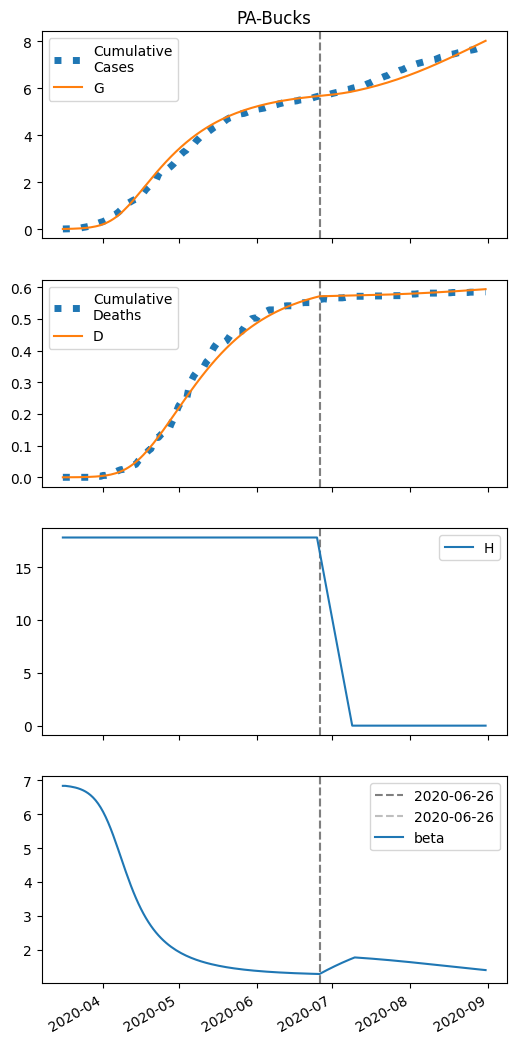

Data behind this chart, as committed beside it:
series, 2020-03-16, 2020-03-17, 2020-03-18, 2020-03-19, 2020-03-20, 2020-03-21, 2020-03-22, 2020-03-23, 2020-03-24, 2020-03-25, 2020-03-26, 2020-03-27, 2020-03-28, 2020-03-29, 2020-03-30, 2020-03-31, 2020-04-01, 2020-04-02, 2020-04-03, 2020-04-04, 2020-04-05, 2020-04-06, 2020-04-07
S, 31391, 31389, 31387, 31385, 31381, 31377, 31372, 31366, 31358, 31348, 31336, 31322, 31304, 31283, 31257, 31226, 31189, 31145, 31095, 31036, 30970, 30895, 30812
I, 5.0, 6.24, 7.784, 9.707, 12.1, 15.06, 18.74, 23.3, 28.92, 35.83, 44.32, 54.67, 67.26, 82.44, 100.6, 122.3, 147.7, 177.3, 211.3, 249.8, 292.8, 340, 391.1
IH, 0.0, 0.2, 0.3171, 0.4183, 0.5294, 0.6625, 0.8261, 1.028, 1.279, 1.588, 1.969, 2.437, 3.009, 3.705, 4.548, 5.56, 6.766, 8.191, 9.855, 11.78, 13.96, 16.42, 19.14
IN, 0.2687, 0.5182, 0.8166, 1.177, 1.614, 2.149, 2.805, 3.612, 4.606, 5.832, 7.341, 9.199, 11.48, 14.28, 17.69, 21.83, 26.85, 32.87, 40.05, 48.55, 58.5, 70.06, 83.33
D, 0.01, 0.01, 0.04253, 0.0941, 0.1621, 0.2482, 0.356, 0.4903, 0.6576, 0.8656, 1.124, 1.444, 1.841, 2.33, 2.933, 3.672, 4.577, 5.677, 7.009, 8.612, 10.53, 12.8, 15.47
R, 0.0, 0.01918, 0.1562, 0.373, 0.6661, 1.046, 1.531, 2.144, 2.916, 3.884, 5.094, 6.603, 8.478, 10.8, 13.67, 17.21, 21.55, 26.85, 33.29, 41.07, 50.43, 61.59, 74.8
G, 5.0, 6.709, 8.838, 11.49, 14.79, 18.89, 23.98, 30.29, 38.1, 47.72, 59.57, 74.08, 91.78, 113.3, 139.2, 170.3, 207.2, 250.6, 301.2, 359.5, 425.9, 500.6, 583.5
H, 17820, 17820, 17820, 17820, 17820, 17820, 17820, 17820, 17820, 17820, 17820, 17820, 17820, 17820, 17820, 17820, 17820, 17820, 17820, 17820, 17820, 17820, 17820
beta, 6.839, 6.839, 6.83, 6.819, 6.806, 6.789, 6.767, 6.741, 6.71, 6.671, 6.623, 6.565, 6.496, 6.414, 6.316, 6.203, 6.072, 5.924, 5.758, 5.576, 5.381, 5.174, 4.96
